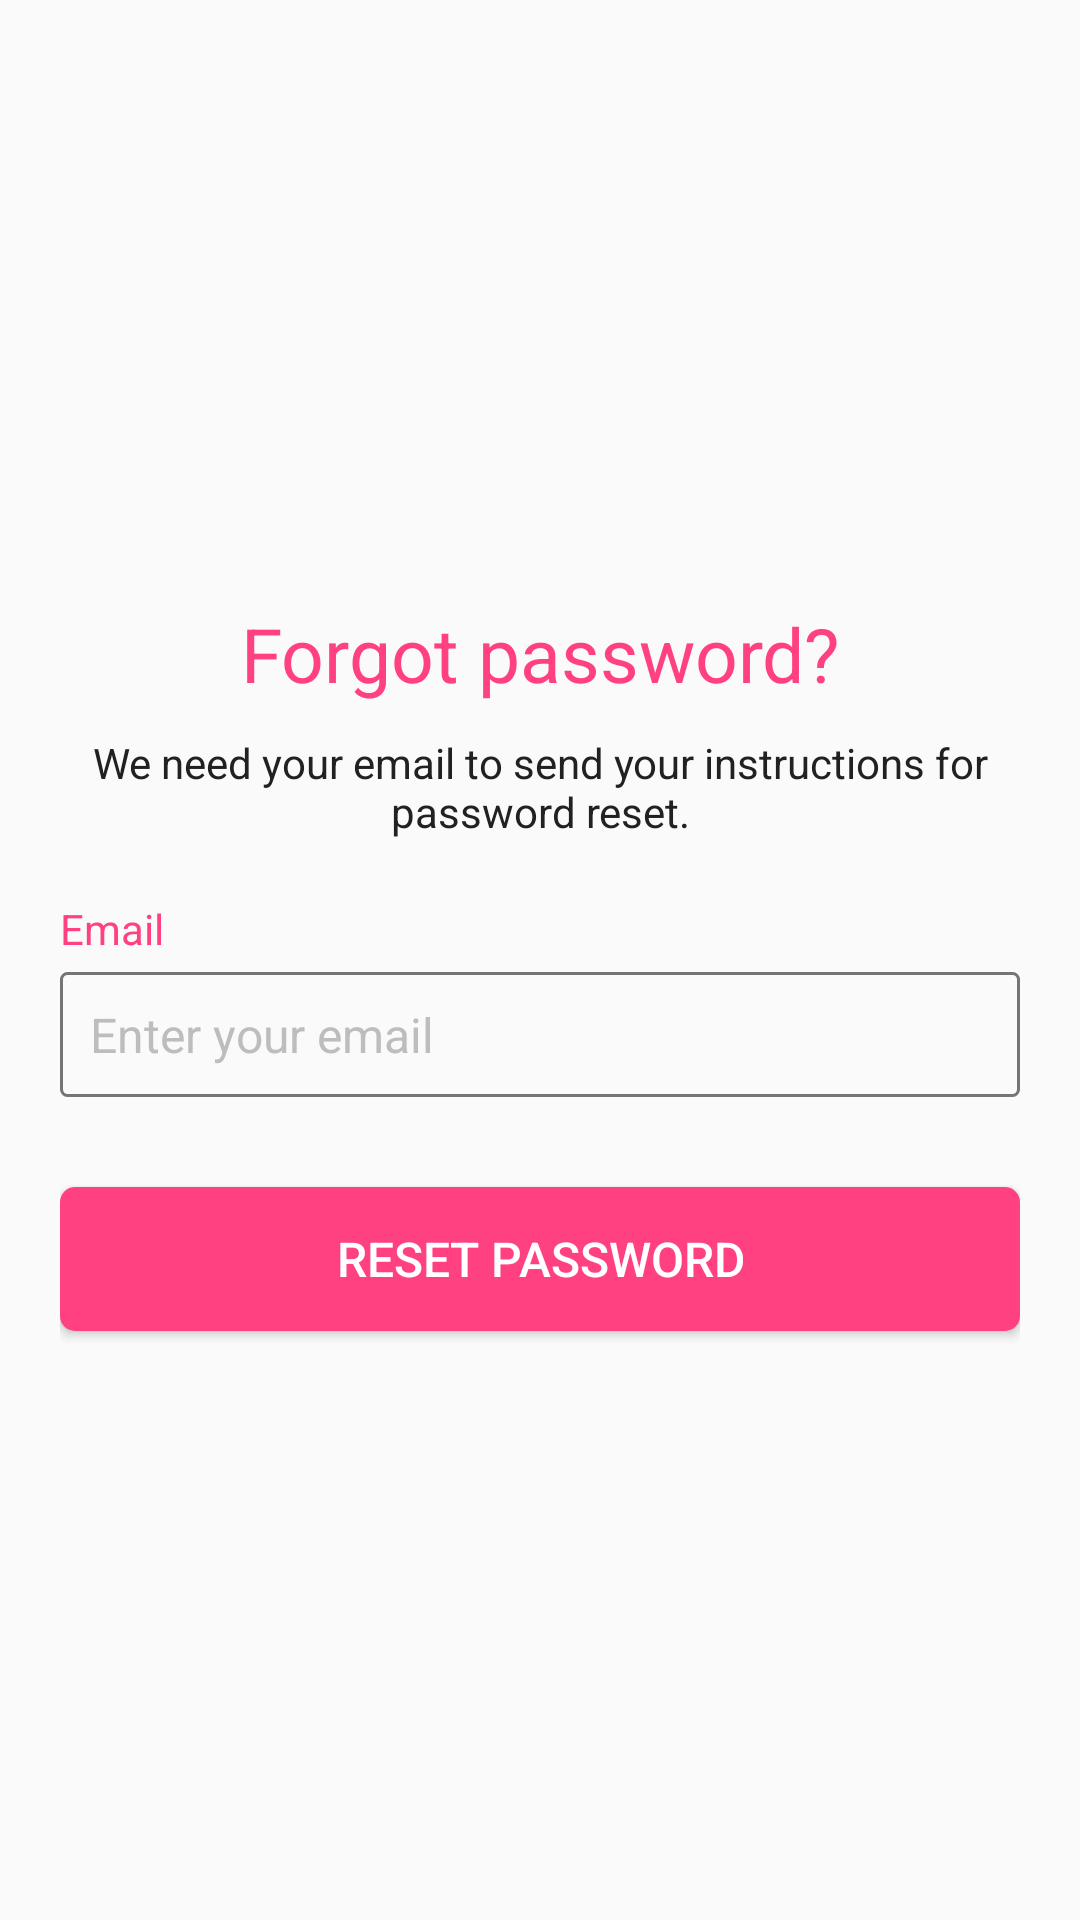

The Android layout XML behind this screen, and the referenced resources:
<!-- AndroidManifest.xml: application theme AppTheme -->
<!-- res/layout/activity_forgot_password.xml -->
<?xml version="1.0" encoding="utf-8"?>
<LinearLayout xmlns:android="http://schemas.android.com/apk/res/android"
    android:layout_width="match_parent"
    android:layout_height="match_parent"
    android:gravity="center_vertical"
    android:orientation="vertical"
    android:padding="20dp">

    <ImageView
        android:layout_width="wrap_content"
        android:layout_height="wrap_content"
        android:layout_gravity="center"
        android:src="@mipmap/ic_launcher" />

    <TextView
        android:layout_width="wrap_content"
        android:layout_height="wrap_content"
        android:layout_gravity="center"
        android:layout_marginTop="5dp"
        android:text="@string/forgot_password"
        android:textColor="@color/accent"
        android:textSize="25sp" />

    <TextView
        android:layout_width="wrap_content"
        android:layout_height="wrap_content"
        android:layout_marginTop="10dp"
        android:text="@string/we_need_email_for_password_reset"
        android:gravity="center"
        android:textColor="@color/primary_text"
        android:textSize="@dimen/form_heading_texts_size" />
    <TextView
        android:layout_width="wrap_content"
        android:layout_height="wrap_content"
        android:layout_marginTop="20dp"
        android:text="@string/email"
        android:textColor="@color/accent"
        android:textSize="@dimen/form_heading_texts_size" />

    <EditText
        android:id="@+id/etEmail"
        android:layout_width="match_parent"
        android:layout_height="wrap_content"
        android:layout_marginTop="5dp"
        android:background="@drawable/gray_rounded_box"
        android:hint="@string/enter_your_email"
        android:inputType="textEmailAddress"
        android:padding="10dp"
        android:textColor="@color/primary_text"
        android:textColorHint="@color/divider"
        android:textSize="@dimen/form_fields_text_size" />


    <Button
        android:id="@+id/btnResetPassword"
        android:layout_width="match_parent"
        android:layout_height="wrap_content"
        android:layout_marginTop="30dp"
        android:background="@drawable/rounded_button"
        android:text="@string/reset_password"
        android:textColor="@color/white"
        android:textSize="@dimen/form_fields_text_size" />
</LinearLayout>
<!-- resources referenced by this layout -->
<resources>
  <color name="accent">#FF4081</color>
  <color name="divider">#BDBDBD</color>
  <color name="primary_text">#212121</color>
  <color name="white">#FFFFFF</color>
  <dimen name="form_fields_text_size">16sp</dimen>
  <dimen name="form_heading_texts_size">14sp</dimen>
  <!-- drawable gray_rounded_box (drawable) -->
  <?xml version="1.0" encoding="utf-8"?>
  <shape xmlns:android="http://schemas.android.com/apk/res/android"
      android:shape="rectangle" >
  
  
      <corners android:radius="2dp" />
  
      <stroke android:width="1dp"
          android:color="@color/secondary_text" />
  
  </shape>
  <!-- drawable rounded_button (drawable) -->
  <?xml version="1.0" encoding="UTF-8"?>
  <shape xmlns:android="http://schemas.android.com/apk/res/android">
      <solid android:color="@color/accent" />
  
      <corners android:radius="5dp" />
  </shape>
  <string name="email">Email</string>
  <string name="enter_your_email">Enter your email</string>
  <string name="forgot_password">Forgot password?</string>
  <string name="reset_password">Reset password</string>
  <string name="we_need_email_for_password_reset">We need your email to send your instructions for password reset.</string>
  <style name="AppTheme" parent="Theme.AppCompat.Light.NoActionBar">
          <item name="colorPrimary">@color/primary</item>
          <item name="colorPrimaryDark">@color/primary_dark</item>
          <item name="colorAccent">@color/accent</item>
          <item name="android:textColorSecondary">@color/white</item>
      </style>
  <color name="secondary_text">#757575</color>
  <color name="primary">#3F51B5</color>
  <color name="primary_dark">#303F9F</color>
</resources>
